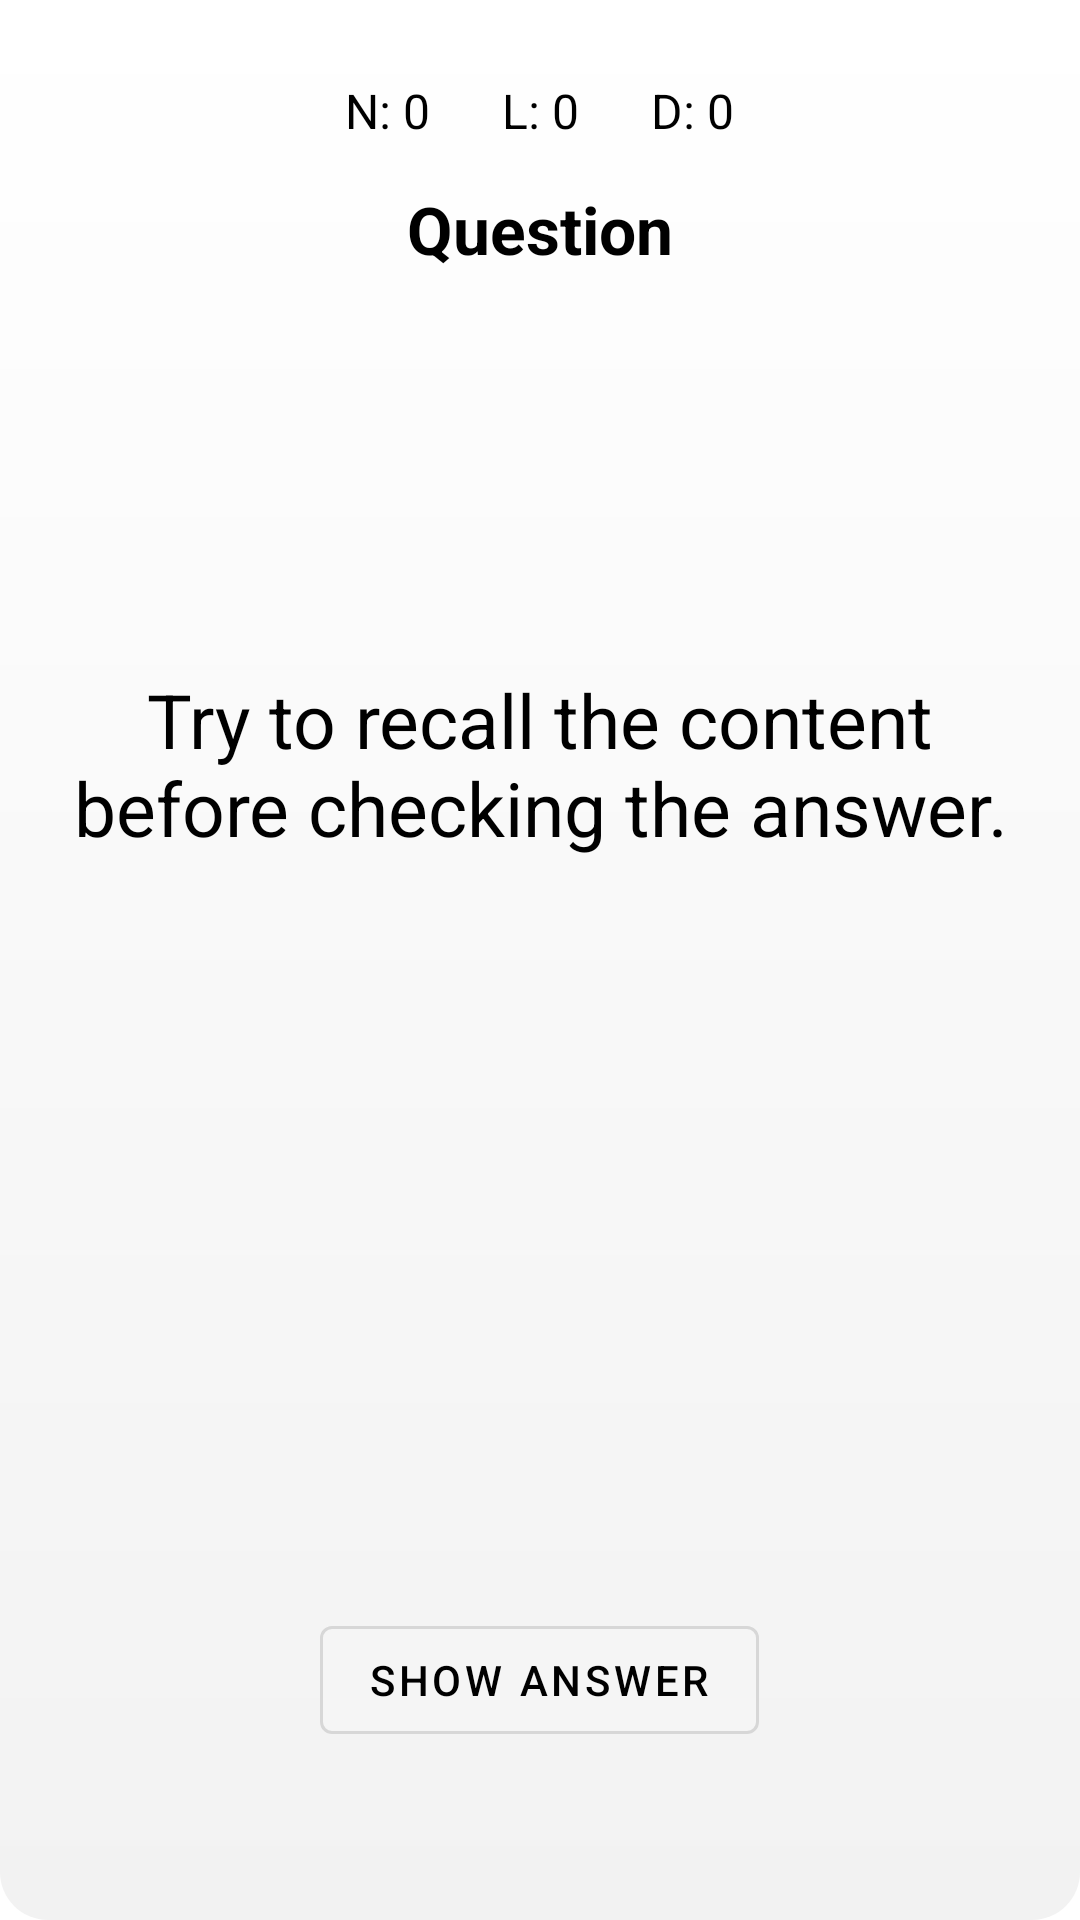

The Android layout XML behind this screen, and the referenced resources:
<!-- AndroidManifest.xml: activity theme FlashcardAnimation -->
<!-- res/layout/activity_study.xml -->
<?xml version="1.0" encoding="utf-8"?>
<LinearLayout
    xmlns:android="http://schemas.android.com/apk/res/android"
    xmlns:app="http://schemas.android.com/apk/res-auto"
    android:layout_width="match_parent"
    android:transitionName="studyBackground"
    android:layout_height="match_parent"
    android:orientation="vertical"
    android:background="@drawable/bg_progress_card"
    android:padding="16dp">
    
    <LinearLayout
        android:layout_width="match_parent"
        android:layout_height="wrap_content"
        android:orientation="horizontal"
        android:gravity="center"
        android:translationY="10dp"
        android:paddingBottom="12dp">

        <TextView
            android:id="@+id/textViewNewCount"
            android:layout_width="wrap_content"
            android:layout_height="wrap_content"
            android:text="N: 0"
            android:textSize="16sp"
            android:textColor="@color/textSecondary"
            android:layout_marginEnd="24dp"/>

        <TextView
            android:id="@+id/textViewLearningCount"
            android:layout_width="wrap_content"
            android:layout_height="wrap_content"
            android:text="L: 0"
            android:textSize="16sp"
            android:textColor="@color/textSecondary"
            android:layout_marginEnd="24dp"/>

        <TextView
            android:id="@+id/textViewDueCount"
            android:layout_width="wrap_content"
            android:layout_height="wrap_content"
            android:text="D: 0"
            android:textSize="16sp"
            android:textColor="@color/textSecondary"/>
    </LinearLayout>
    <TextView
        android:id="@+id/textViewQuestion"
        android:layout_width="match_parent"
        android:layout_height="wrap_content"
        android:text="Question"
        android:textSize="22sp"
        android:textStyle="bold"
        android:gravity="center"
        android:textColor="@color/textSecondary"
        android:padding="12dp"/>

    


    
    <ScrollView
        android:layout_width="match_parent"
        android:layout_height="0dp"
        android:layout_weight="1">

        <LinearLayout
            android:layout_width="match_parent"
            android:layout_height="wrap_content"
            android:orientation="vertical">
            <TextView
                android:id="@+id/textViewRecallHint"
                android:layout_width="match_parent"
                android:layout_height="wrap_content"
                android:text="Try to recall the content before checking the answer."
                android:textSize="25sp"
                android:gravity="center"
                android:textColor="@color/textSecondary"
                android:translationY="120dp"
                android:paddingBottom="160dp"
                android:visibility="visible"/>

            <TextView
                android:id="@+id/textViewAnswer"
                android:layout_width="match_parent"
                android:layout_height="wrap_content"
                android:text="Answer will be shown here"
                android:textSize="18sp"
                android:padding="16dp"
                android:visibility="gone"
                android:textColor="@color/textSecondary"/>
        </LinearLayout>
    </ScrollView>

    
    <Button
        android:id="@+id/button_show_answer"
        style="@style/Widget.MaterialComponents.Button.OutlinedButton"
        android:layout_width="wrap_content"
        android:layout_height="wrap_content"
        android:layout_gravity="center"
        android:text="Show Answer"
        android:translationY="-40dp"
        android:textColor="@color/textSecondary"
        android:backgroundTint="@color/progress_card_bg"
        android:layout_marginTop="12dp"/>

    
    <LinearLayout
        android:id="@+id/choiceButtonsLayout"
        android:layout_width="match_parent"
        android:layout_height="wrap_content"
        android:orientation="horizontal"
        android:gravity="center"
        android:layout_marginTop="8dp"
        android:layout_marginBottom="16dp"
        android:visibility="gone">

        <Button
            android:id="@+id/button_again"
            style="@style/Widget.MaterialComponents.Button.TextButton"
            android:layout_width="wrap_content"
            android:layout_height="wrap_content"
            android:backgroundTint="@color/againColor"
            android:text="Again"
            android:textColor="#FFFFFF"
            android:enabled="false"/>

        <Button
            android:id="@+id/button_hard"
            style="@style/Widget.MaterialComponents.Button.TextButton"
            android:layout_width="wrap_content"
            android:layout_height="wrap_content"
            android:text="Hard"
            android:backgroundTint="@color/hardColor"
            android:layout_marginStart="16dp"
            android:layout_marginEnd="16dp"
            android:textColor="#FFFFFF"
            android:enabled="false"/>

        <Button
            android:id="@+id/button_easy"
            style="@style/Widget.MaterialComponents.Button.TextButton"
            android:layout_width="wrap_content"
            android:layout_height="wrap_content"
            android:backgroundTint="@color/easyColor"
            android:text="Easy"
            android:textColor="#FFFFFF"
            android:enabled="false"/>
    </LinearLayout>

    
    <Button
        android:id="@+id/buttonOkay"
        style="@style/Widget.MaterialComponents.Button.OutlinedButton"
        android:layout_width="match_parent"
        android:layout_height="wrap_content"
        android:textColor="@color/textSecondary"
        android:minWidth="48dp"
        android:minHeight="48dp"
        android:text="Okay"
        android:visibility="gone"
        android:layout_marginBottom="8dp" />

    <Button
        android:id="@+id/buttonNext"
        style="@style/Widget.MaterialComponents.Button"
        android:layout_width="match_parent"
        android:layout_height="wrap_content"
        android:enabled="false"
        android:visibility="gone"
        android:text="Next" />
</LinearLayout>
<!-- resources referenced by this layout -->
<resources>
  <color name="againColor">#BD0909</color>
  <color name="easyColor">#789D48</color>
  <color name="hardColor">#FB5F2D</color>
  <color name="progress_card_bg">#F5F5F5</color>
  <color name="textSecondary">#000000</color>
  <!-- drawable bg_progress_card (drawable) -->
  <?xml version="1.0" encoding="utf-8"?>
  <layer-list xmlns:android="http://schemas.android.com/apk/res/android">
      <item>
          <shape android:shape="rectangle">
              <gradient
                  android:startColor="#ffffff"
                  android:endColor="#f2f2f2"
                  android:angle="270" />
              <corners android:radius="16dp" />
          </shape>
      </item>
  </layer-list>
  <style name="FlashcardAnimation" parent="AppTheme">
          <item name="android:windowEnterTransition">@transition/fade_in</item>
          <item name="android:windowExitTransition">@transition/fade_out</item>
      </style>
  <style name="DrawerArrowStyle" parent="Widget.AppCompat.DrawerArrowToggle">
          <item name="spinBars">true</item>
          <item name="color">@android:color/white</item>
      </style>
  <color name="readNowButtonBg">#E7E5FF</color>
  <color name="reviewFlashcardsBg">#FFFCF1</color>
  <color name="colorPrimary">#FF072b62</color>
  <color name="colorPrimaryDark">#F8F9FA</color>
  <color name="colorAccent">#D2D2E4</color>
  <color name="colorOnPrimary">#000000</color>
  <color name="colorOnSecondary">#000000</color>
  <color name="colorBackground">#FFFFFF</color>
  <color name="colorOnBackground">#000000</color>
  <color name="colorSurface">#f0f0f0</color>
  <color name="colorOnSurface">#000000</color>
  <color name="colorTextSecondary">#757575</color>
  <style name="CustomPopupMenu" parent="ThemeOverlay.AppCompat.Light">
          <item name="android:textColor">@color/text_tertiary</item>
          <item name="android:popupBackground">@drawable/popup_menu_background</item>
          <item name="android:itemBackground">?attr/selectableItemBackgroundBorderless</item>
          <item name="actionOverflowButtonStyle">@style/OverflowButtonStyle</item>
      </style>
  <color name="colorSurfaceVariant">#EFEEF2</color>
  <color name="colorOnSurfaceVariant">#49454F</color>
  <color name="colorOutline">#79747E</color>
  <color name="text_tertiary">#ffffff</color>
  <!-- drawable popup_menu_background (drawable) -->
  <?xml version="1.0" encoding="utf-8"?>
  <shape xmlns:android="http://schemas.android.com/apk/res/android"
      android:shape="rectangle">
  
      <solid android:color="@color/colorPrimary" /> 
  
      <corners android:radius="16dp" />
  
      <stroke
          android:width="2dp"
          android:color="#FCFCFD" /> 
  </shape>
  <style name="OverflowButtonStyle" parent="Widget.AppCompat.ActionButton.Overflow">
          <item name="android:tint">?attr/colorOnSurface</item>
      </style>
</resources>
